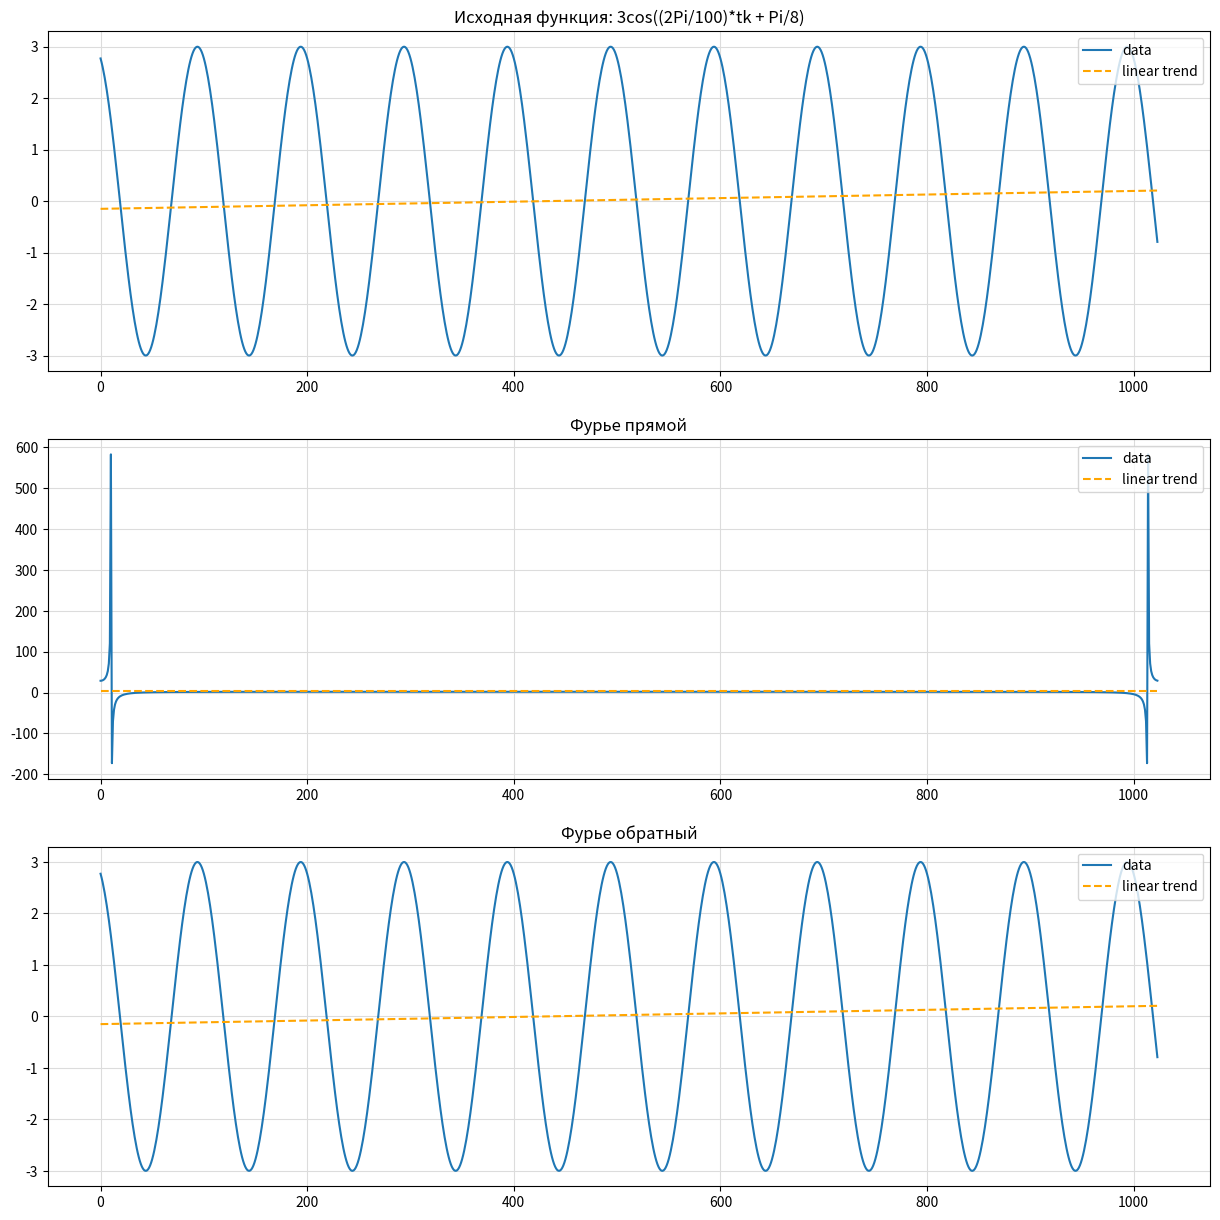

The script that saved this image:
from scipy import fft
from math import pi
import numpy as np
import matplotlib.pyplot as plt # импортируем построитель графиков из библиотеки matplotlib

A = 3
T = 100
dt = 1
fi = pi/8
k = np.arange(0,1024)

numpy_k = np.array(k)

s = (2*pi*k)/T
x1 = A * np.cos(s+fi)

numpy_func = np.array(x1)
set_func_by_data = np.polyfit(numpy_k,numpy_func,1)
func_line = np.poly1d(set_func_by_data)

y = fft.fft(x1)

numpy_fourier_forward = np.array(y)
set_fourier_by_data = np.polyfit(numpy_k,numpy_fourier_forward,1)
fourier_line = np.poly1d(set_fourier_by_data)

F = fft.ifft(y)

numpy_fourier_reverse = np.array(F)
set_fourier_reverse_by_data = np.polyfit(numpy_k,numpy_fourier_reverse,1)
fourier_reverse_line = np.poly1d(set_fourier_reverse_by_data)

f = np.arange(0, len(y))/ len(y)

plt.figure(figsize=(40,15))

plt.subplot(3,1,1)

plt.plot(numpy_k, numpy_func, label = 'data') # точечный график по x_numpy, y_numpy
plt.plot(numpy_k, func_line(numpy_k), linestyle='dashed', color="orange", label = 'linear trend') # линейный тренд
plt.grid(color="gainsboro") # Сетка
plt.legend(loc='upper right', fontsize=10) 
plt.title("Исходная функция: 3cos((2Pi/100)*tk + Pi/8)")

plt.subplot(3,1,2)

plt.plot(numpy_k, numpy_fourier_forward, label = 'data') # точечный график по x_numpy, y_numpy
plt.plot(numpy_k, fourier_line(numpy_k), linestyle='dashed', color="orange", label = 'linear trend') # линейный тренд
plt.grid(color="gainsboro") # Сетка
plt.legend(loc='upper right', fontsize=10) 
plt.title("Фурье прямой")

plt.subplot(3,1,3)

plt.plot(numpy_k, numpy_fourier_reverse, label = 'data') # точечный график по x_numpy, y_numpy
plt.plot(numpy_k, fourier_reverse_line(numpy_k), linestyle='dashed', color="orange", label = 'linear trend') # линейный тренд
plt.grid(color="gainsboro") # Сетка
plt.legend(loc='upper right', fontsize=10) 
plt.title("Фурье обратный")

fig = plt.gcf() # Взять текущую фигуру
fig.set_size_inches(15, 15) # Задать размеры графика

# Покажем окно с нарисованным графиком
plt.show()
